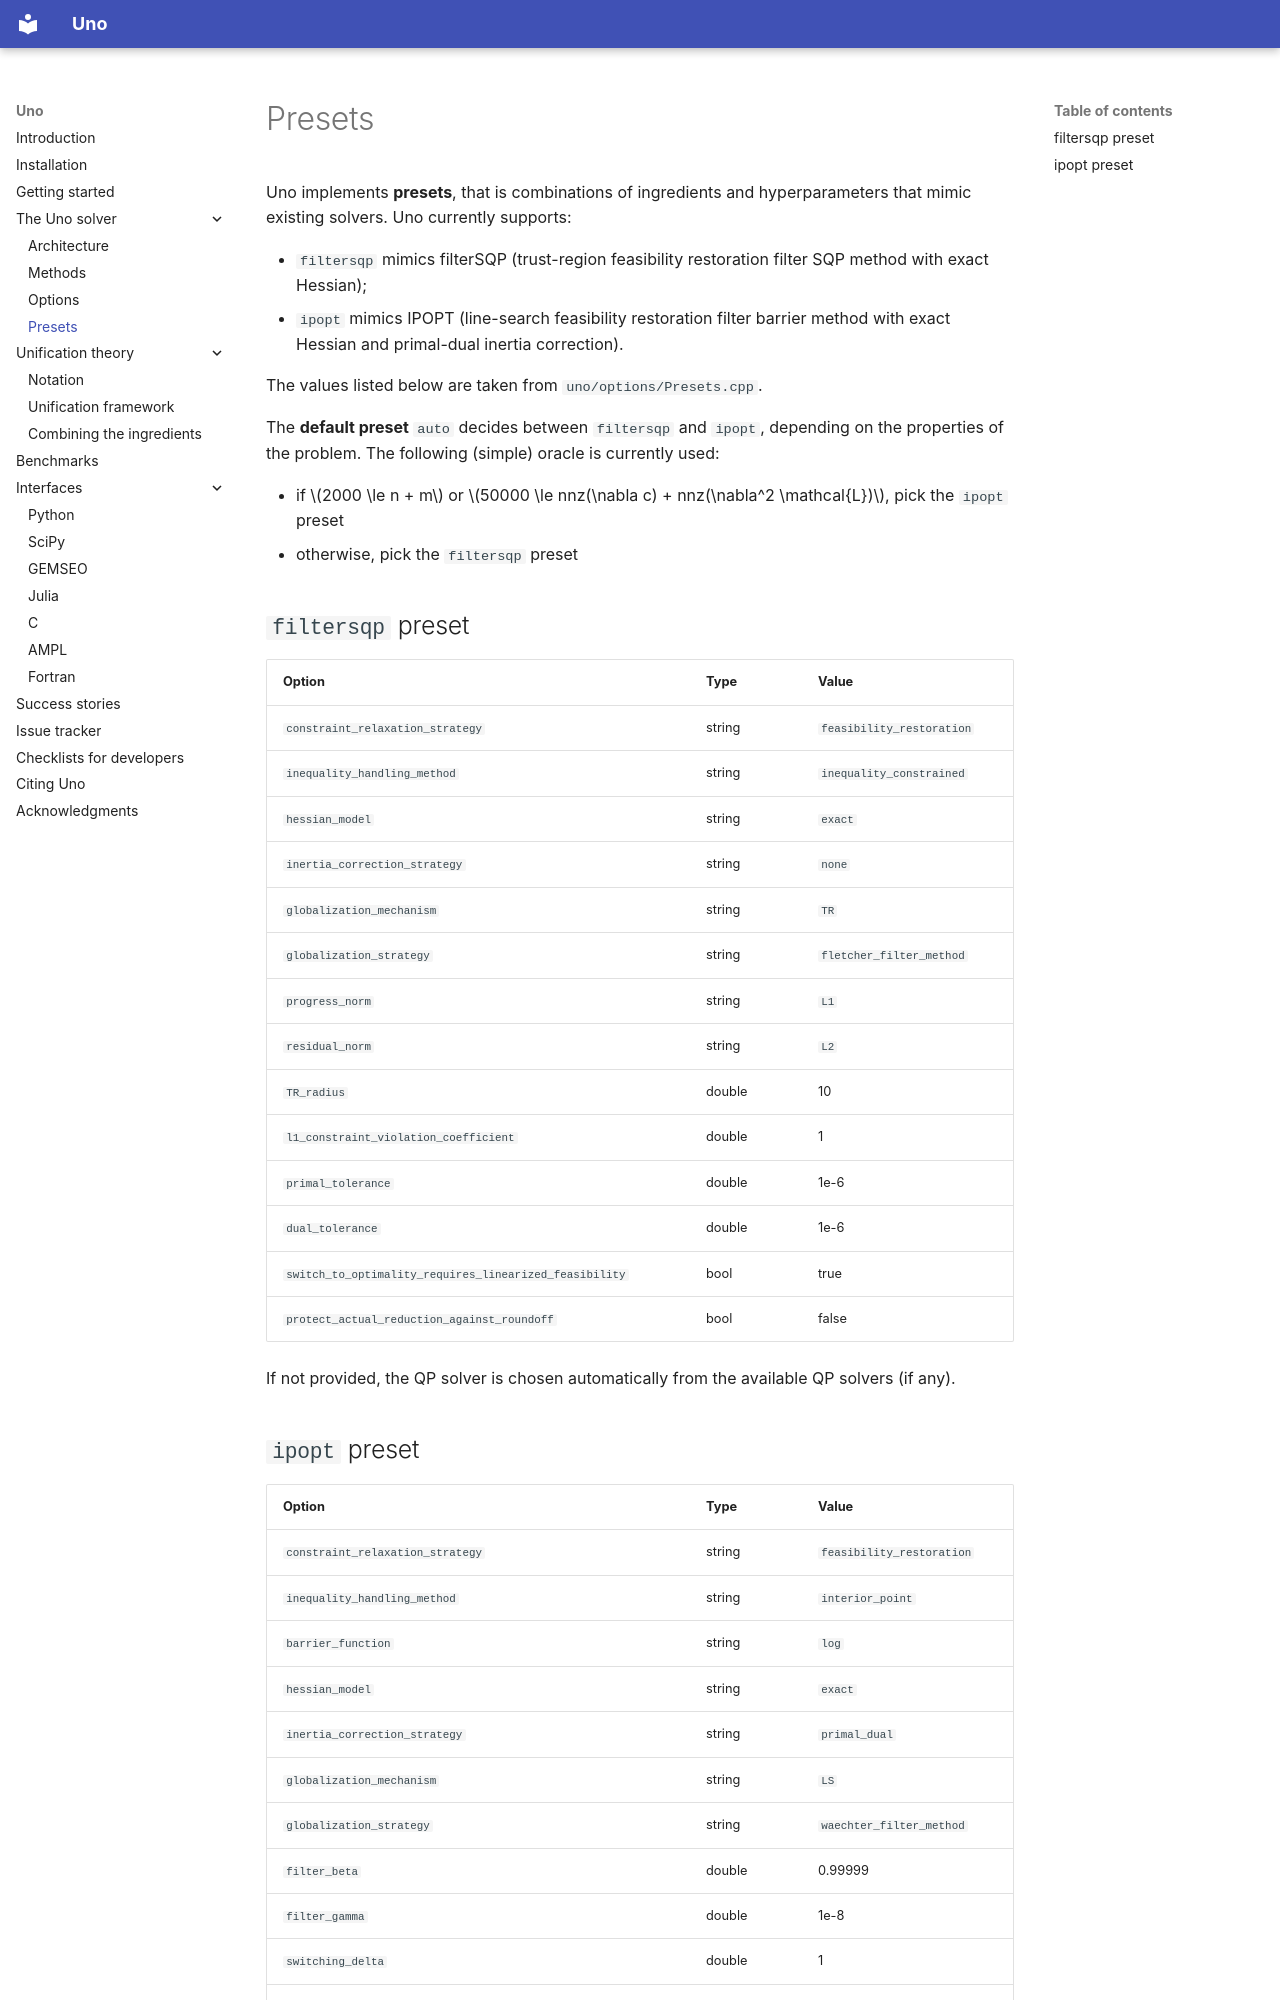

repository: cvanaret/Uno · page: presets/index.html · generator: mkdocs

# Presets

Uno implements **presets**, that is combinations of ingredients and hyperparameters that mimic existing solvers. Uno currently supports:

* `filtersqp` mimics filterSQP (trust-region feasibility restoration filter SQP method with exact Hessian);
* `ipopt` mimics IPOPT (line-search feasibility restoration filter barrier method with exact Hessian and primal-dual inertia correction).

The values listed below are taken from `uno/options/Presets.cpp`.

The **default preset** `auto` decides between `filtersqp` and `ipopt`, depending on the properties of the problem. The following (simple) oracle is currently used:

- if $2000 \le n + m$ or $50000 \le nnz(\nabla c) + nnz(\nabla^2 \mathcal{L})$, pick the `ipopt` preset
- otherwise, pick the `filtersqp` preset

## `filtersqp` preset

| Option                                                 | Type   | Value                     |
|:-------------------------------------------------------|:-------|:--------------------------|
| `constraint_relaxation_strategy`                       | string | `feasibility_restoration` |
| `inequality_handling_method`                           | string | `inequality_constrained`  |
| `hessian_model`                                        | string | `exact`                   |
| `inertia_correction_strategy`                          | string | `none`                    |
| `globalization_mechanism`                              | string | `TR`                      |
| `globalization_strategy`                               | string | `fletcher_filter_method`  |
| `progress_norm`                                        | string | `L1`                      |
| `residual_norm`                                        | string | `L2`                      |
| `TR_radius`                                            | double | 10                        |
| `l1_constraint_violation_coefficient`                  | double | 1                         |
| `primal_tolerance`                                     | double | 1e-6                      |
| `dual_tolerance`                                       | double | 1e-6                      |
| `switch_to_optimality_requires_linearized_feasibility` | bool   | true                      |
| `protect_actual_reduction_against_roundoff`            | bool   | false                     |

If not provided, the QP solver is chosen automatically from the available QP solvers (if any).
